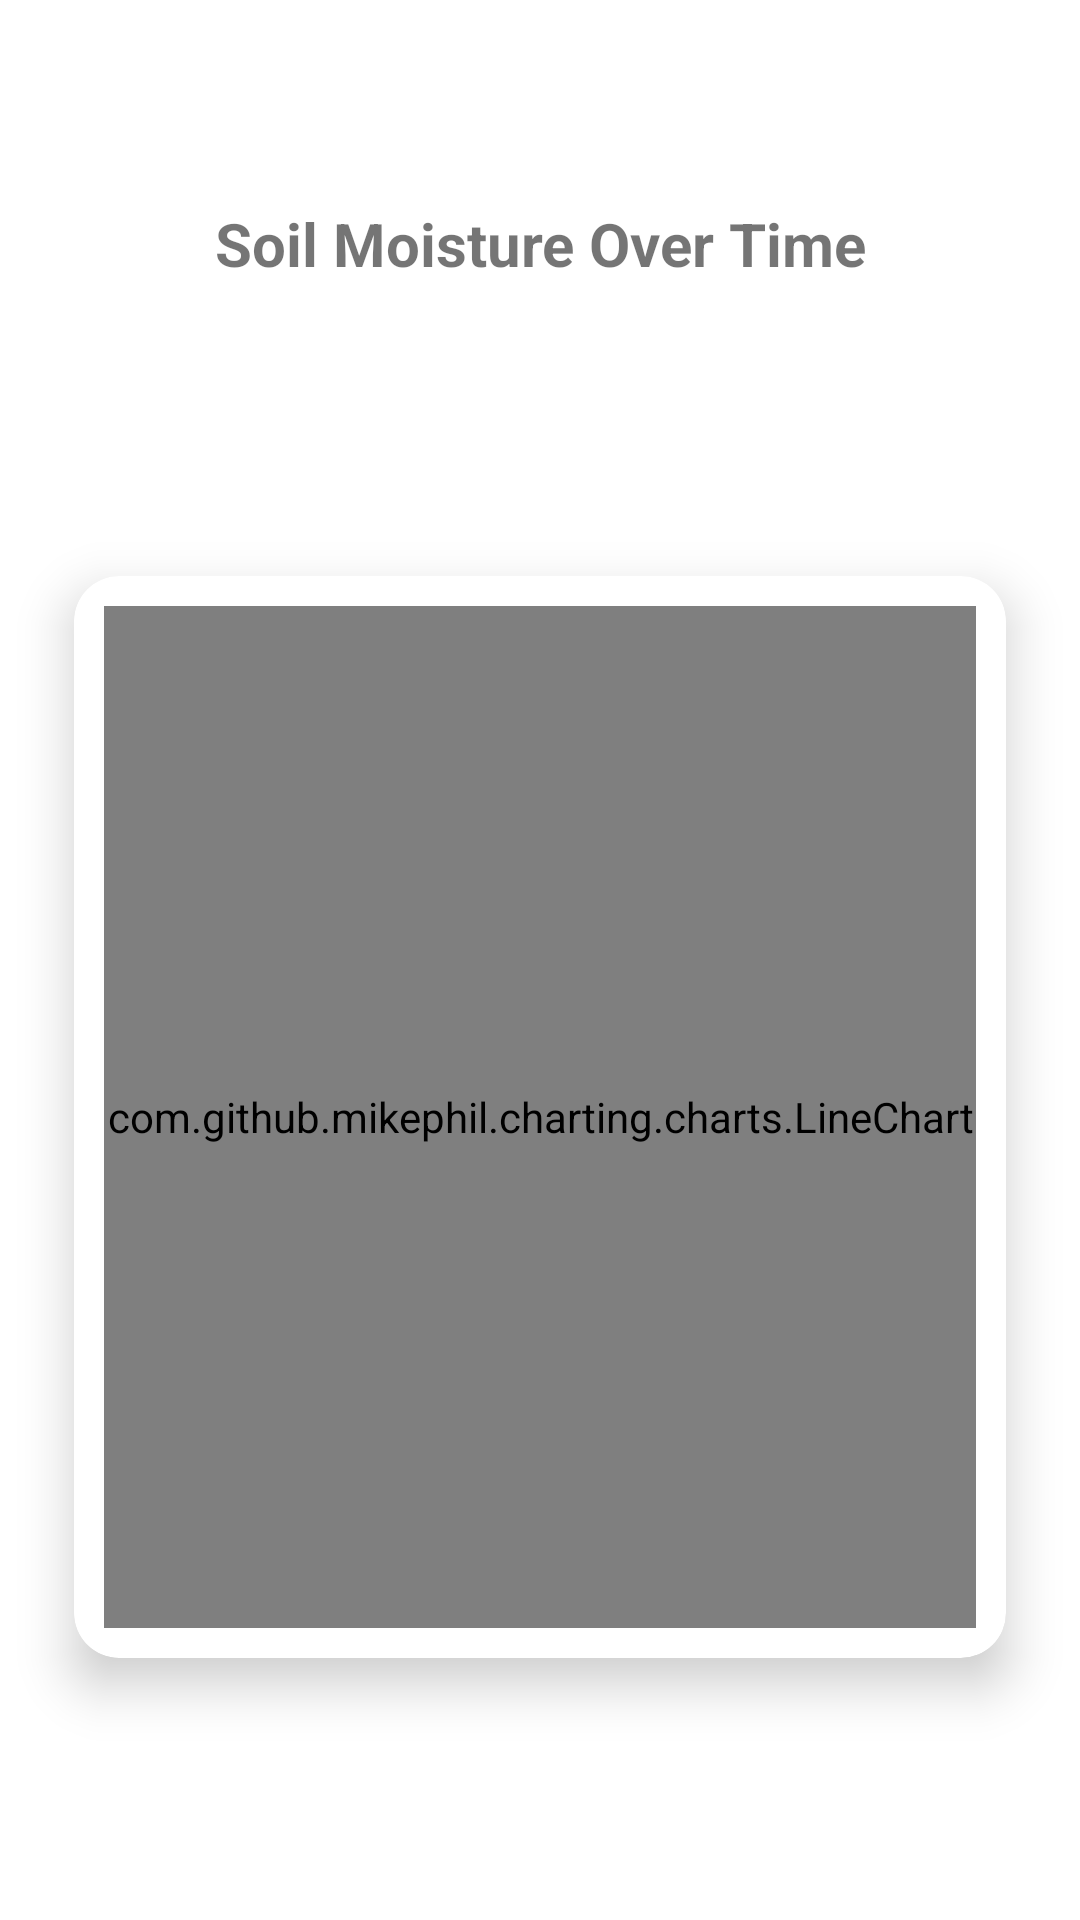

Here is an Android app screen rendered from its layout file. Give the layout XML and the strings, colors and styles it references.
<!-- AndroidManifest.xml: application theme Theme.Plant_Monitor_App -->
<!-- res/layout/activity_historical_data.xml -->
<?xml version="1.0" encoding="utf-8"?>
<androidx.constraintlayout.widget.ConstraintLayout xmlns:android="http://schemas.android.com/apk/res/android"
    xmlns:app="http://schemas.android.com/apk/res-auto"
    xmlns:tools="http://schemas.android.com/tools"
    android:layout_width="match_parent"
    android:layout_height="match_parent"
    tools:context=".activity.HistoricalDataActivity">

    <TextView
        android:id="@+id/tvHistoricalData"
        android:layout_width="match_parent"
        android:layout_height="wrap_content"
        android:layout_margin="10dp"
        android:gravity="center"
        android:text="Soil Moisture Over Time"
        android:textSize="20sp"
        android:textStyle="bold"
        app:layout_constraintBottom_toTopOf="@+id/cardView2"
        app:layout_constraintEnd_toEndOf="parent"
        app:layout_constraintHorizontal_bias="0.5"
        app:layout_constraintStart_toStartOf="parent"
        app:layout_constraintTop_toTopOf="parent" />

    <androidx.cardview.widget.CardView
        android:id="@+id/cardView2"
        android:layout_width="match_parent"
        android:layout_height="400dp"
        android:layout_margin="10dp"
        android:layout_weight="2"
        app:cardCornerRadius="15dp"
        app:cardElevation="10dp"
        app:cardUseCompatPadding="true"
        app:layout_constraintBottom_toBottomOf="parent"
        app:layout_constraintEnd_toEndOf="parent"
        app:layout_constraintStart_toStartOf="parent"
        app:layout_constraintTop_toBottomOf="@+id/tvHistoricalData">

        <com.github.mikephil.charting.charts.LineChart
            android:id="@+id/lineChart"
            android:layout_width="match_parent"
            android:layout_height="match_parent"
            android:layout_margin="10dp"
            android:layout_marginTop="100dp"
            android:layout_weight="1" />

    </androidx.cardview.widget.CardView>
</androidx.constraintlayout.widget.ConstraintLayout>
<!-- resources referenced by this layout -->
<resources>
  <style name="Theme.Plant_Monitor_App" parent="Theme.MaterialComponents.DayNight.NoActionBar">
          
          <item name="colorPrimary">@color/primary_yellow</item>
          <item name="colorPrimaryVariant">@color/primary_darkYellow</item>
          <item name="colorOnPrimary">@color/black</item>
          
          <item name="colorSecondary">@color/secondary_black</item>
          <item name="colorSecondaryVariant">@color/secondary_lightBlack</item>
          <item name="colorOnSecondary">@color/white</item>
          
          <item name="android:statusBarColor">?attr/colorPrimaryVariant</item>
          
      </style>
  <color name="primary_yellow">#fcd734</color>
  <color name="primary_darkYellow">#c5a600</color>
  <color name="black">#FF000000</color>
  <color name="secondary_black">#212121</color>
  <color name="secondary_lightBlack">#484848</color>
  <color name="white">#FFFFFFFF</color>
</resources>
